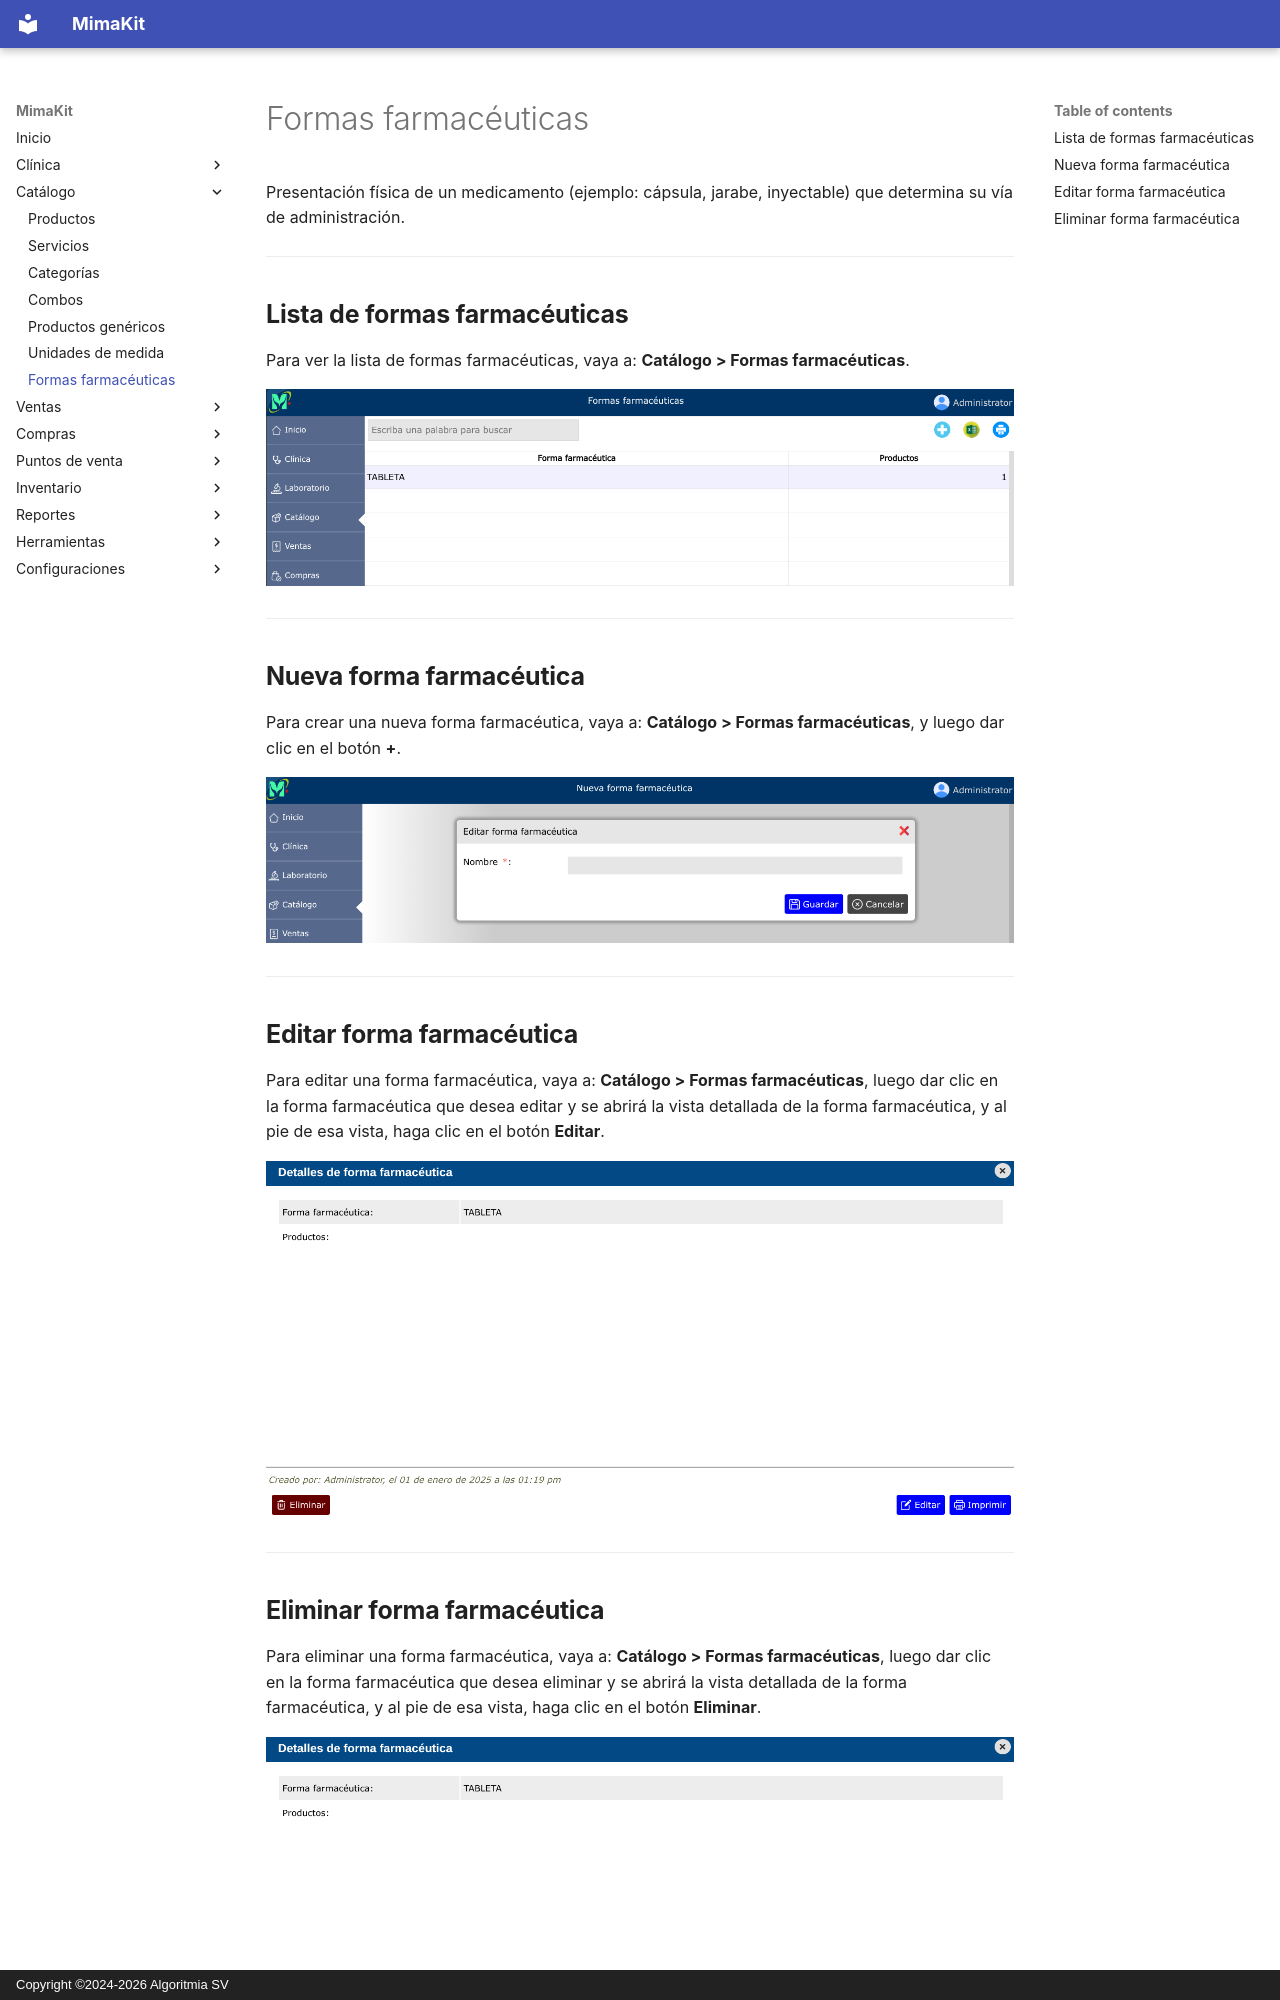

repository: AlgoritmiaSV/mimakit-manual · page: catalogo/formas-farmaceuticas/index.html · generator: mkdocs · copyright: Copyright ©2024-2026 Algoritmia SV

# Formas farmacéuticas

Presentación física de un medicamento (ejemplo: cápsula, jarabe, inyectable) que determina su vía de administración.

---

## Lista de formas farmacéuticas

Para ver la lista de formas farmacéuticas, vaya a: **Catálogo > Formas farmacéuticas**.

![Lista de formas farmacéuticas](../img/catalogo/lista-formas-farmaceuticas.png)

---

## Nueva forma farmacéutica

Para crear una nueva forma farmacéutica, vaya a: **Catálogo > Formas farmacéuticas**, y luego dar clic en el botón **+**.

![Nueva forma farmacéutica](../img/catalogo/nueva-forma-farmaceutica.png)

---

## Editar forma farmacéutica

Para editar una forma farmacéutica, vaya a: **Catálogo > Formas farmacéuticas**, luego dar clic en la forma farmacéutica que desea editar y se abrirá la vista detallada de la forma farmacéutica, y al pie de esa vista, haga clic en el botón **Editar**.

![Editar forma farmacéutica](../img/catalogo/editar-forma-farmaceutica.png)

---
